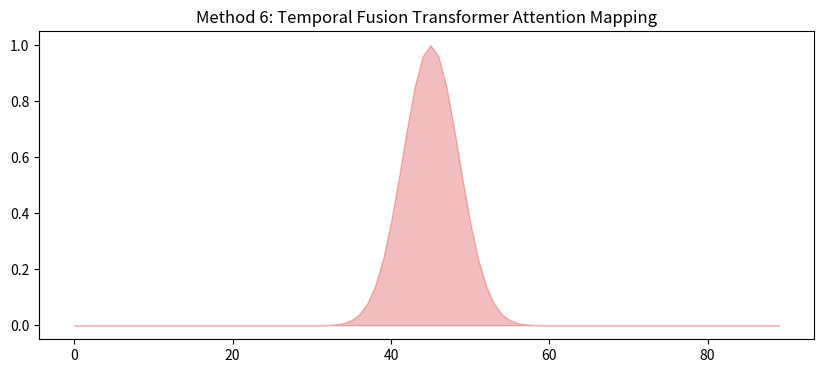

Python code for this plot:
import numpy as np
import matplotlib.pyplot as plt
def run_transformer():
    time_axis = np.arange(90)
    attention = np.exp(-((time_axis - 45) / 5)**2)
    plt.figure(figsize=(10, 4))
    plt.fill_between(time_axis, 0, attention, color='tab:red', alpha=0.3)
    plt.title("Method 6: Temporal Fusion Transformer Attention Mapping")
    plt.savefig("06_transformer_attention.png", dpi=300)
if __name__ == '__main__': run_transformer()
